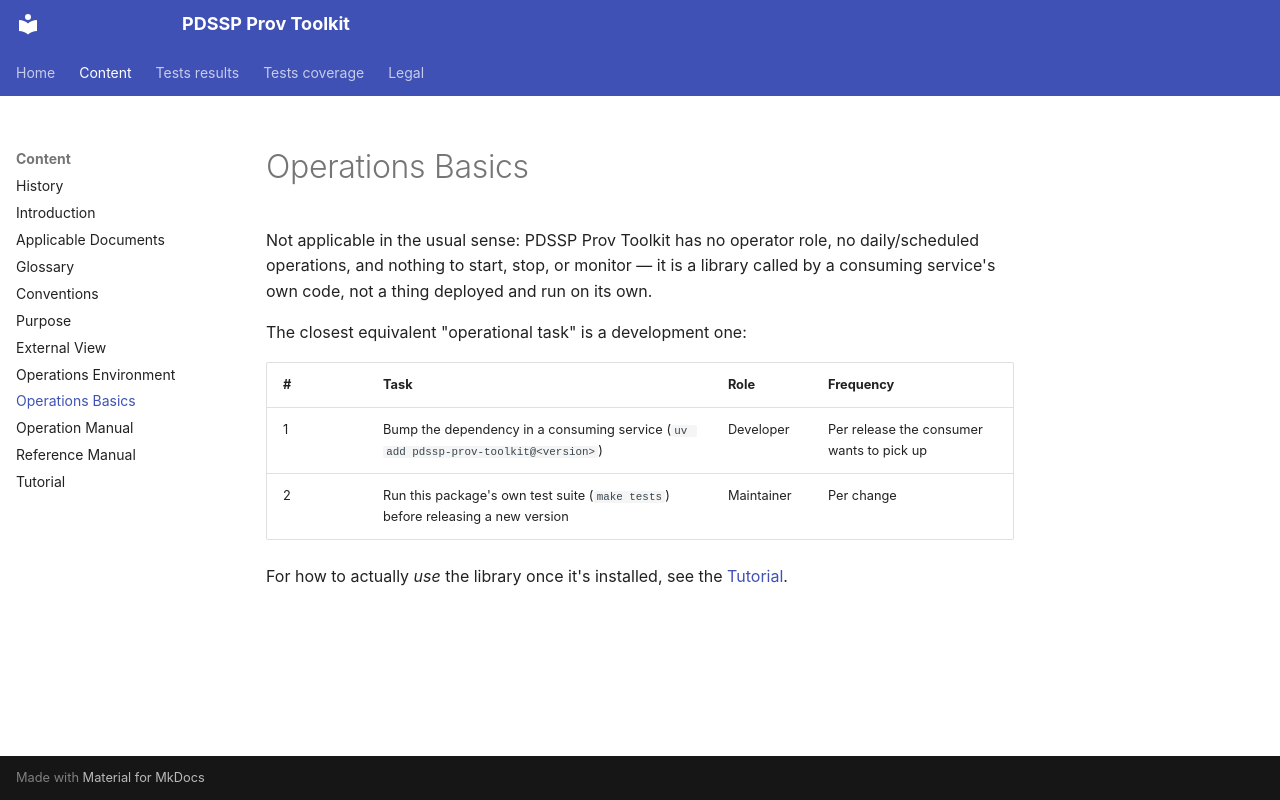

repository: pdssp/pdssp_prov_toolkit · page: operations_basics/index.html · generator: mkdocs

# Operations Basics

Not applicable in the usual sense: PDSSP Prov Toolkit has no operator role, no daily/scheduled
operations, and nothing to start, stop, or monitor — it is a library called by a consuming
service's own code, not a thing deployed and run on its own.

The closest equivalent "operational task" is a development one:

| # | Task | Role | Frequency |
|---|---|---|---|
| 1 | Bump the dependency in a consuming service (`uv add pdssp-prov-toolkit@<version>`) | Developer | Per release the consumer wants to pick up |
| 2 | Run this package's own test suite (`make tests`) before releasing a new version | Maintainer | Per change |

For how to actually *use* the library once it's installed, see the [Tutorial](tutorial.md).
